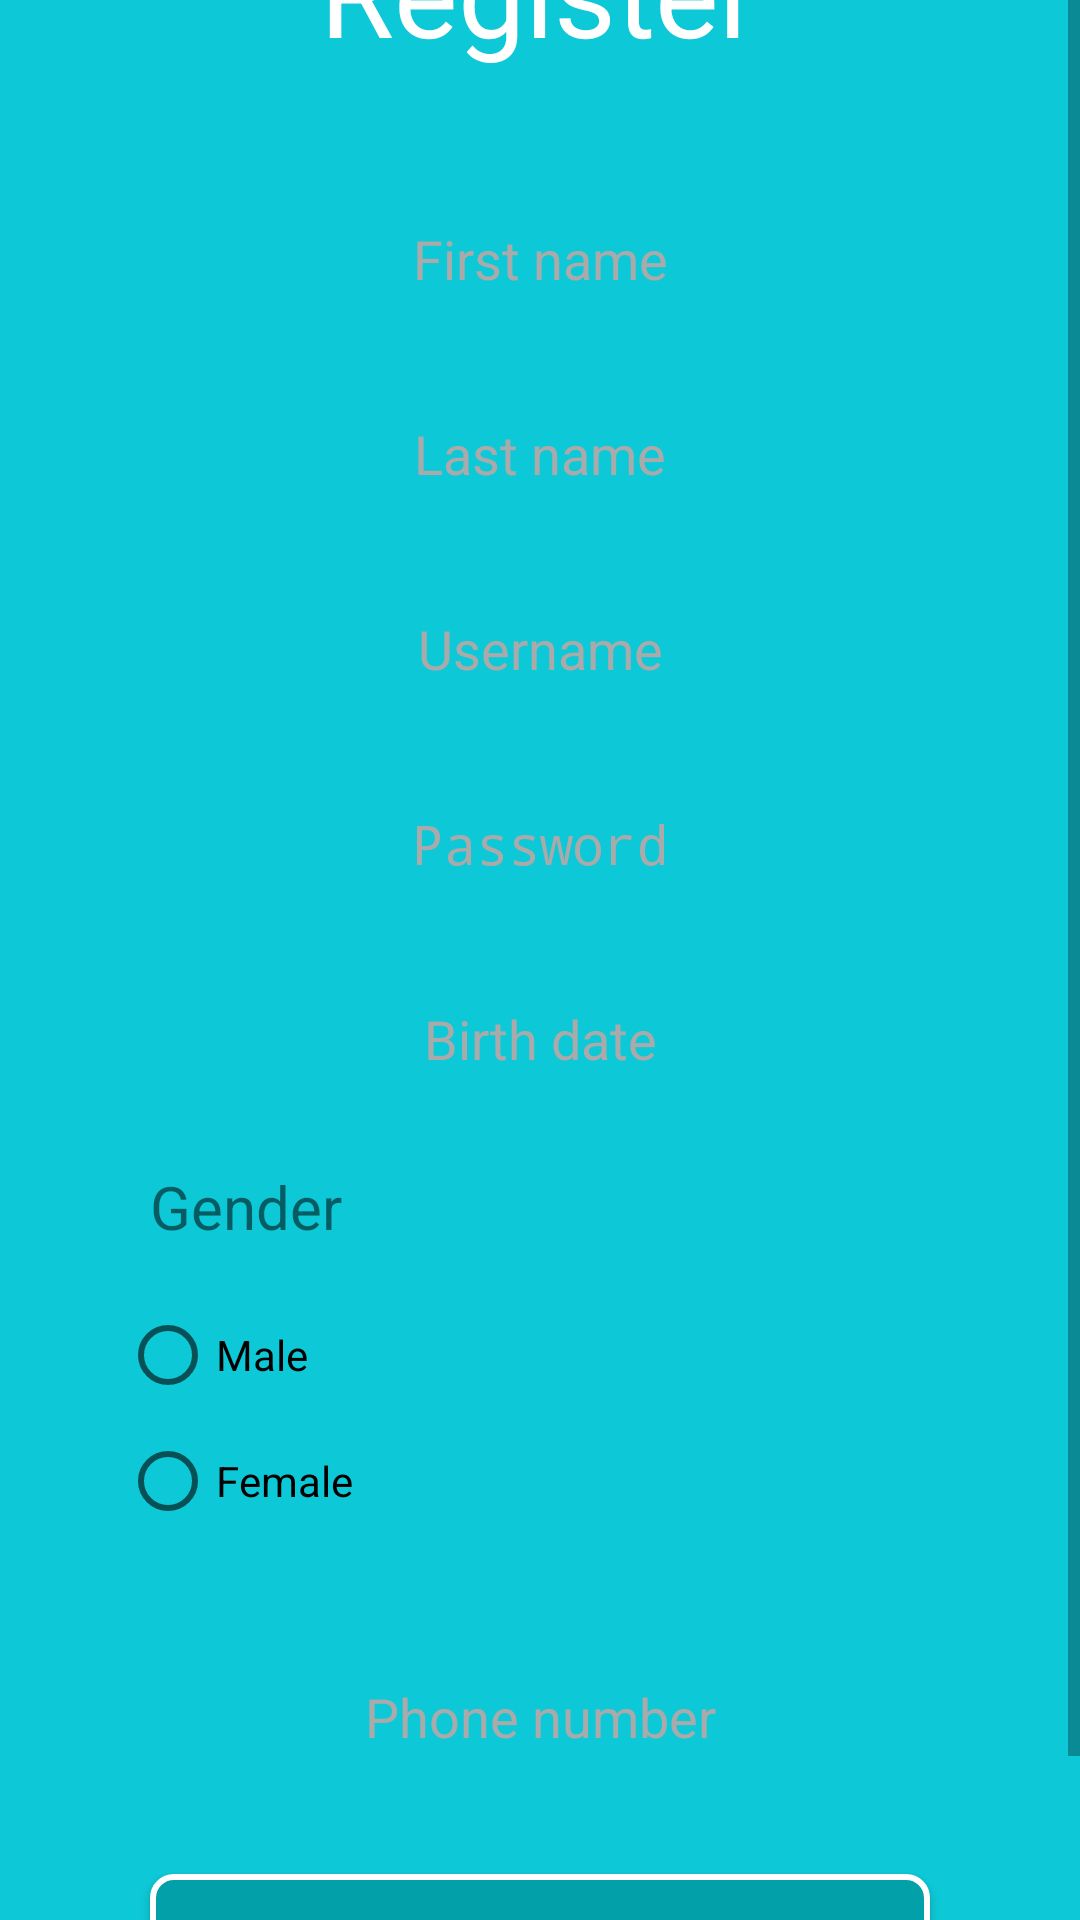

The Android layout XML behind this screen, and the referenced resources:
<!-- AndroidManifest.xml: activity theme AppTheme.NoActionBar -->
<!-- res/layout/activity_register.xml -->
<?xml version="1.0" encoding="utf-8"?>
<ScrollView xmlns:android="http://schemas.android.com/apk/res/android"
    xmlns:app="http://schemas.android.com/apk/res-auto"
    xmlns:tools="http://schemas.android.com/tools"
    android:layout_width="match_parent"
    android:layout_height="match_parent"
    android:background="#0dc8d6"
    tools:context="com.abraham24.beautyofindonesia.RegisterActivity">

    <LinearLayout
        android:layout_width="match_parent"
        android:layout_height="match_parent"
        android:layout_gravity="center"
        android:layout_marginLeft="20dp"
        android:layout_marginRight="20dp"
        android:orientation="vertical">

        <TextView
            android:id="@+id/textViewReg"
            android:layout_width="match_parent"
            android:layout_height="wrap_content"
            android:layout_marginTop="30dp"
            android:gravity="center"
            android:text="@string/judul_halaman_register"
            android:textColor="#FFFF"
            android:textSize="40sp" />


        <EditText
            android:id="@+id/edit_text_first_name"
            android:layout_width="match_parent"
            android:layout_height="45dp"
            android:layout_marginLeft="20dp"
            android:layout_marginRight="20dp"
            android:layout_marginTop="40dp"
            android:background="@drawable/background_edit_text"
            android:gravity="center"
            android:hint="@string/hint_3"
            android:textColorHint="@android:color/darker_gray" />


        <EditText
            android:id="@+id/edit_text_last_name"
            android:layout_width="match_parent"
            android:layout_height="45dp"
            android:layout_marginLeft="20dp"
            android:layout_marginRight="20dp"
            android:layout_marginTop="20dp"
            android:background="@drawable/background_edit_text"
            android:gravity="center"
            android:hint="@string/hint_4"
            android:textColorHint="@android:color/darker_gray" />


        <EditText
            android:id="@+id/edit_text_username_register"
            android:layout_width="match_parent"
            android:layout_height="45dp"
            android:layout_marginLeft="20dp"
            android:layout_marginRight="20dp"
            android:layout_marginTop="20dp"
            android:background="@drawable/background_edit_text"
            android:gravity="center"
            android:hint="@string/hint_1"
            android:textColorHint="@android:color/darker_gray" />


        <EditText
            android:id="@+id/edit_text_password_register"
            android:layout_width="match_parent"
            android:layout_height="45dp"
            android:layout_marginLeft="20dp"
            android:layout_marginRight="20dp"
            android:layout_marginTop="20dp"
            android:background="@drawable/background_edit_text"
            android:gravity="center"
            android:hint="@string/hint_2"
            android:inputType="textPassword"
            android:textColorHint="@android:color/darker_gray" />


        <EditText
            android:id="@+id/edit_birth_date"
            android:layout_width="match_parent"
            android:layout_height="45dp"
            android:layout_marginLeft="20dp"
            android:layout_marginRight="20dp"
            android:layout_marginTop="20dp"
            android:background="@drawable/background_edit_text"
            android:ems="10"
            android:focusable="false"
            android:gravity="center"
            android:hint="@string/hint_5"
            android:inputType="date"
            android:textColorHint="@android:color/darker_gray" />


        <TextView
            android:layout_width="match_parent"
            android:layout_height="wrap_content"
            android:layout_marginLeft="20dp"
            android:layout_marginRight="20dp"
            android:layout_marginTop="20dp"
            android:background="@drawable/background_edit_text"
            android:paddingLeft="10dp"
            android:text="@string/hint_6"
            android:textSize="20sp" />

        <RadioGroup
            android:layout_width="match_parent"
            android:layout_height="wrap_content"
            android:layout_margin="20dp"
            android:background="@drawable/background_edit_text">

            <RadioButton
                android:id="@+id/radio_button_male"
                android:layout_width="match_parent"
                android:layout_height="wrap_content"
                android:text="@string/gender_1" />

            <RadioButton
                android:id="@+id/radio_button_female"
                android:layout_width="match_parent"
                android:layout_height="wrap_content"
                android:layout_marginTop="10dp"
                android:text="@string/gender_2" />
        </RadioGroup>


        <EditText
            android:id="@+id/edit_text_phone_number"
            android:layout_width="match_parent"
            android:layout_height="45dp"
            android:layout_marginLeft="20dp"
            android:layout_marginRight="20dp"
            android:layout_marginTop="20dp"
            android:background="@drawable/background_edit_text"
            android:ems="10"
            android:gravity="center"
            android:hint="@string/hint_7"
            android:inputType="phone"
            android:textColorHint="@android:color/darker_gray" />

        <Button
            android:layout_width="match_parent"
            android:id="@+id/button_sign_up"
            android:layout_height="45dp"
            android:textColor="#FFFF"
            android:layout_marginBottom="30dp"
            android:layout_marginLeft="30dp"
            android:layout_marginRight="30dp"
            android:layout_marginTop="30dp"
            android:background="@drawable/background_button"
            android:text="@string/text_button_register" />

    </LinearLayout>
</ScrollView>
<!-- resources referenced by this layout -->
<resources>
  <!-- drawable background_button (drawable) -->
  <?xml version="1.0" encoding="utf-8"?>
  <shape xmlns:android="http://schemas.android.com/apk/res/android">
  
  
      <stroke
          android:color="#fff"
          android:width="2dp"/>
      <solid
          android:color="#02a1a9"/>
      <corners
          android:radius="7dp"/>
  </shape>
  <string name="gender_1">Male</string>
  <string name="gender_2">Female</string>
  <string name="hint_1">Username</string>
  <string name="hint_2">Password</string>
  <string name="hint_3">First name</string>
  <string name="hint_4">Last name</string>
  <string name="hint_5">Birth date</string>
  <string name="hint_6">Gender</string>
  <string name="hint_7">Phone number</string>
  <string name="judul_halaman_register">Register</string>
  <string name="text_button_register">Sign Up</string>
  <style name="AppTheme.NoActionBar" parent="Theme.AppCompat.Light.NoActionBar">
  
          <item name="android:windowActionBar">false</item>
          <item name="android:windowNoTitle">true</item>
  
      </style>
</resources>
